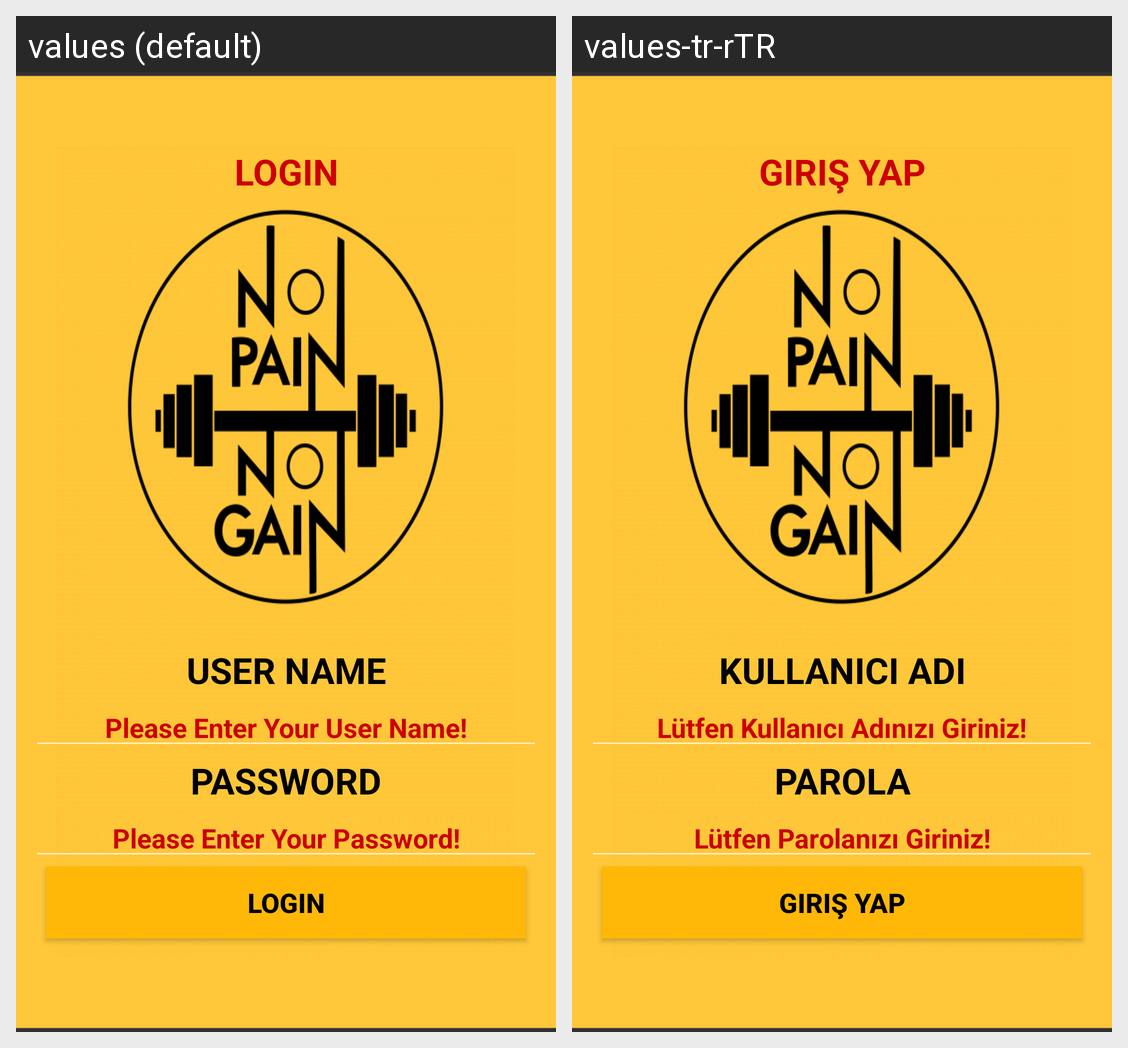

Here is an Android app screen in its default locale and in the app's own translations. Write out the translated-string differences for the strings that appear on this screen.
Android screen res/layout/activity_login.xml rendered under 2 locales, left to right: values (default), values-tr-rTR. Device: Nexus 5 (rendered at 1080×1920; each locale shown at half size, 540×960, under a caption strip naming it); theme Theme.AppCompat.NoActionBar.
Strings drawn on this screen, with the default value and each locale's value (text and hints the layout hard-codes, and strings that could not be matched under every locale, appear in the picture but are not listed):

btn_LoginTxt
  values: LOGIN
  values-tr-rTR: Giriş Yap

txt_Kuladi
  values: User Name
  values-tr-rTR: Kullanıcı Adı

placeholder_kuladi
  values: Please Enter Your User Name!
  values-tr-rTR: Lütfen Kullanıcı Adınızı Giriniz!

txt_Sifre
  values: Password
  values-tr-rTR: Parola

placeholder_sifre
  values: Please Enter Your Password!
  values-tr-rTR: Lütfen Parolanızı Giriniz!
